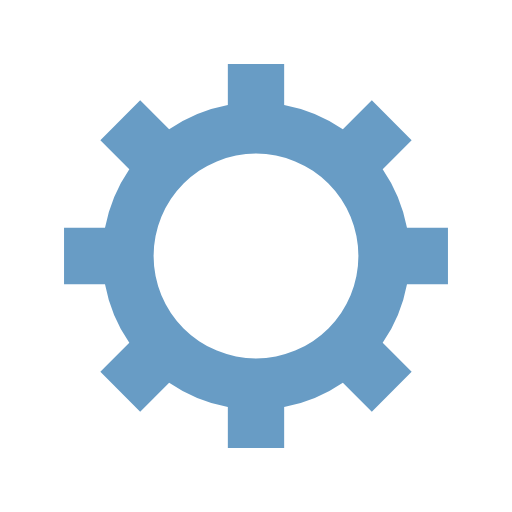
t = 0.00 s
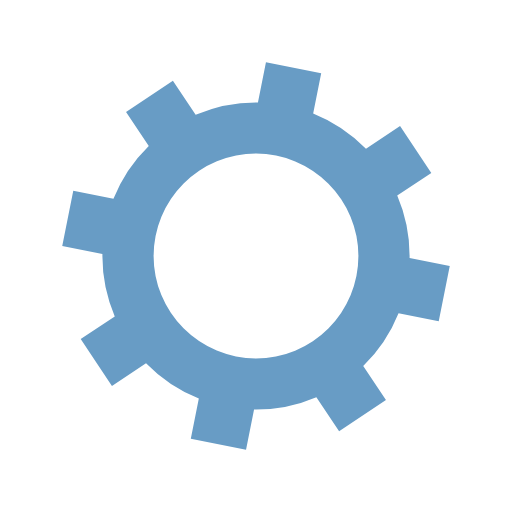
t = 0.11 s
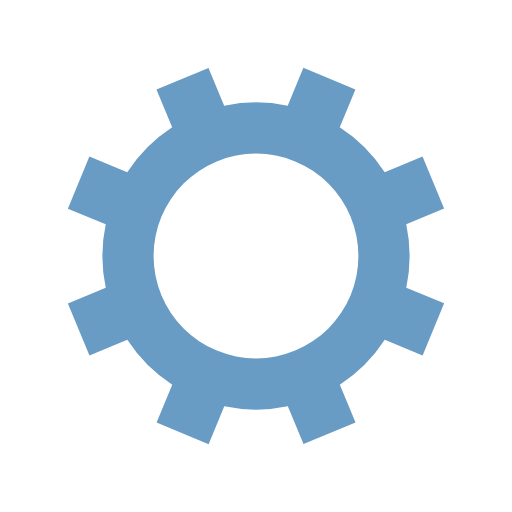
t = 0.22 s
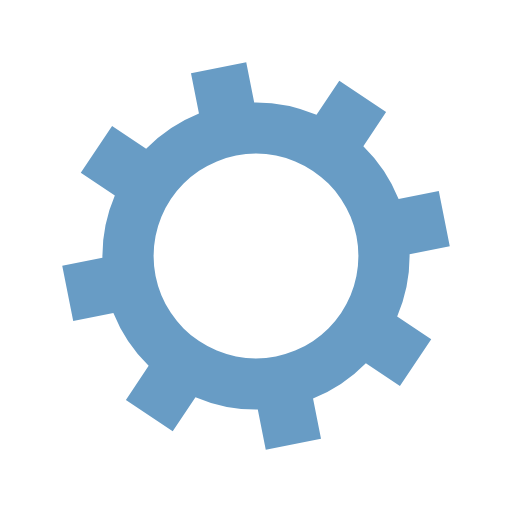
t = 0.34 s

The animated SVG that drew these frames (rendered in a browser with its animation timeline set to each time). Animation: 1 SMIL element (animateTransform=1); one cycle of 0.45 s, repeats indefinitely.

<?xml version="1.0" encoding="utf-8"?>
<svg xmlns="http://www.w3.org/2000/svg" xmlns:xlink="http://www.w3.org/1999/xlink" style="margin: auto; background: none; display: block; shape-rendering: auto;" width="197px" height="197px" viewBox="0 0 100 100" preserveAspectRatio="xMidYMid">
<g transform="translate(50 50)">
<g>
<animateTransform attributeName="transform" type="rotate" values="0;45" keyTimes="0;1" dur="0.44642857142857145s" repeatCount="indefinite"></animateTransform><path d="M29.491524206117255 -5.5 L37.491524206117255 -5.5 L37.491524206117255 5.5 L29.491524206117255 5.5 A30 30 0 0 1 24.742744050198738 16.964569457146712 L24.742744050198738 16.964569457146712 L30.399598299691117 22.621423706639092 L22.621423706639096 30.399598299691114 L16.964569457146716 24.742744050198734 A30 30 0 0 1 5.5 29.491524206117255 L5.5 29.491524206117255 L5.5 37.491524206117255 L-5.499999999999997 37.491524206117255 L-5.499999999999997 29.491524206117255 A30 30 0 0 1 -16.964569457146705 24.742744050198738 L-16.964569457146705 24.742744050198738 L-22.621423706639085 30.399598299691117 L-30.399598299691117 22.621423706639092 L-24.742744050198738 16.964569457146712 A30 30 0 0 1 -29.491524206117255 5.500000000000009 L-29.491524206117255 5.500000000000009 L-37.491524206117255 5.50000000000001 L-37.491524206117255 -5.500000000000001 L-29.491524206117255 -5.500000000000002 A30 30 0 0 1 -24.742744050198738 -16.964569457146705 L-24.742744050198738 -16.964569457146705 L-30.399598299691117 -22.621423706639085 L-22.621423706639092 -30.399598299691117 L-16.964569457146712 -24.742744050198738 A30 30 0 0 1 -5.500000000000011 -29.491524206117255 L-5.500000000000011 -29.491524206117255 L-5.500000000000012 -37.491524206117255 L5.499999999999998 -37.491524206117255 L5.5 -29.491524206117255 A30 30 0 0 1 16.964569457146702 -24.74274405019874 L16.964569457146702 -24.74274405019874 L22.62142370663908 -30.39959829969112 L30.399598299691117 -22.6214237066391 L24.742744050198738 -16.964569457146716 A30 30 0 0 1 29.491524206117255 -5.500000000000013 M0 -20A20 20 0 1 0 0 20 A20 20 0 1 0 0 -20" fill="#689cc5"></path></g></g>
<!-- [ldio] generated by https://loading.io/ --></svg>